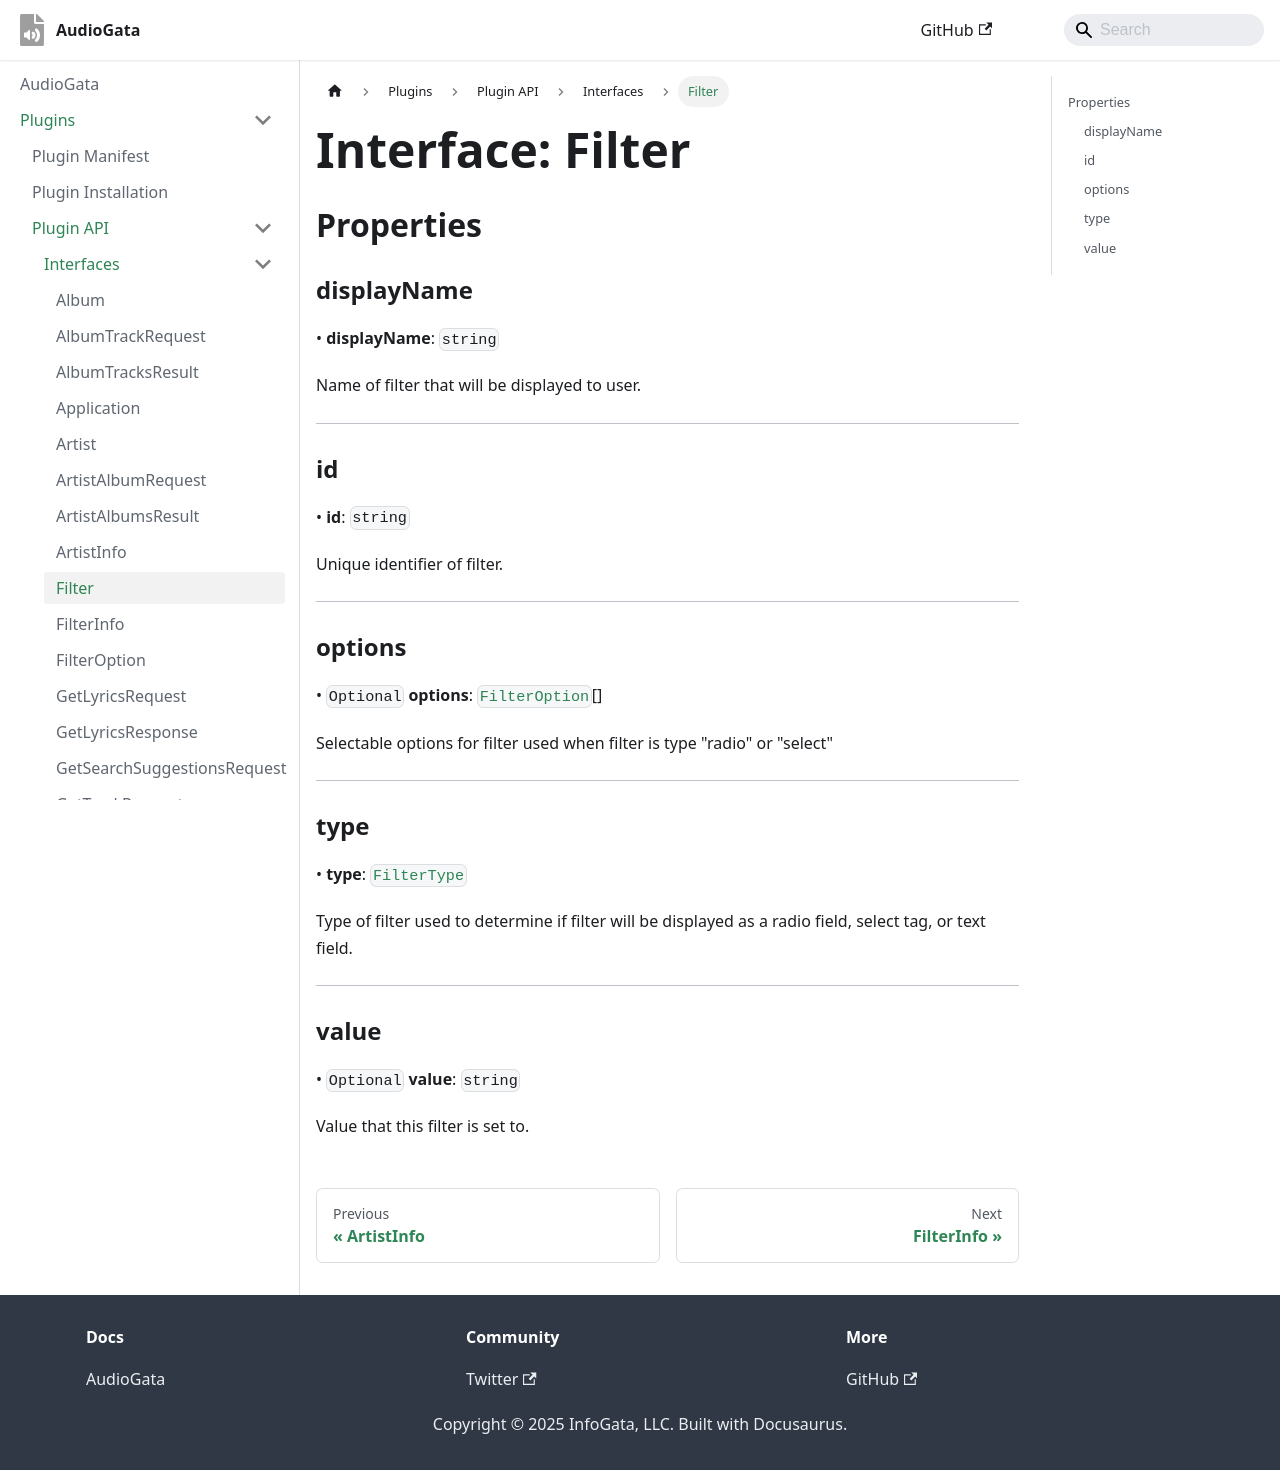

repository: InfoGata/audiogata-plugin-typings · page: plugins/api/interfaces/Filter.html · generator: docusaurus

# Interface: Filter

## Properties

### displayName

> **displayName**: `string`

Name of filter that will be displayed to user.

***

### id

> **id**: `string`

Unique identifier of filter.

***

### options?

> `optional` **options**: [`FilterOption`](FilterOption.md)[]

Selectable options for filter used when filter
is type "radio" or "select"

***

### type

> **type**: [`FilterType`](../type-aliases/FilterType.md)

Type of filter used to determine if filter will be displayed
as a radio field, select tag, or text field.

***

### value?

> `optional` **value**: `string`

Value that this filter is set to.
